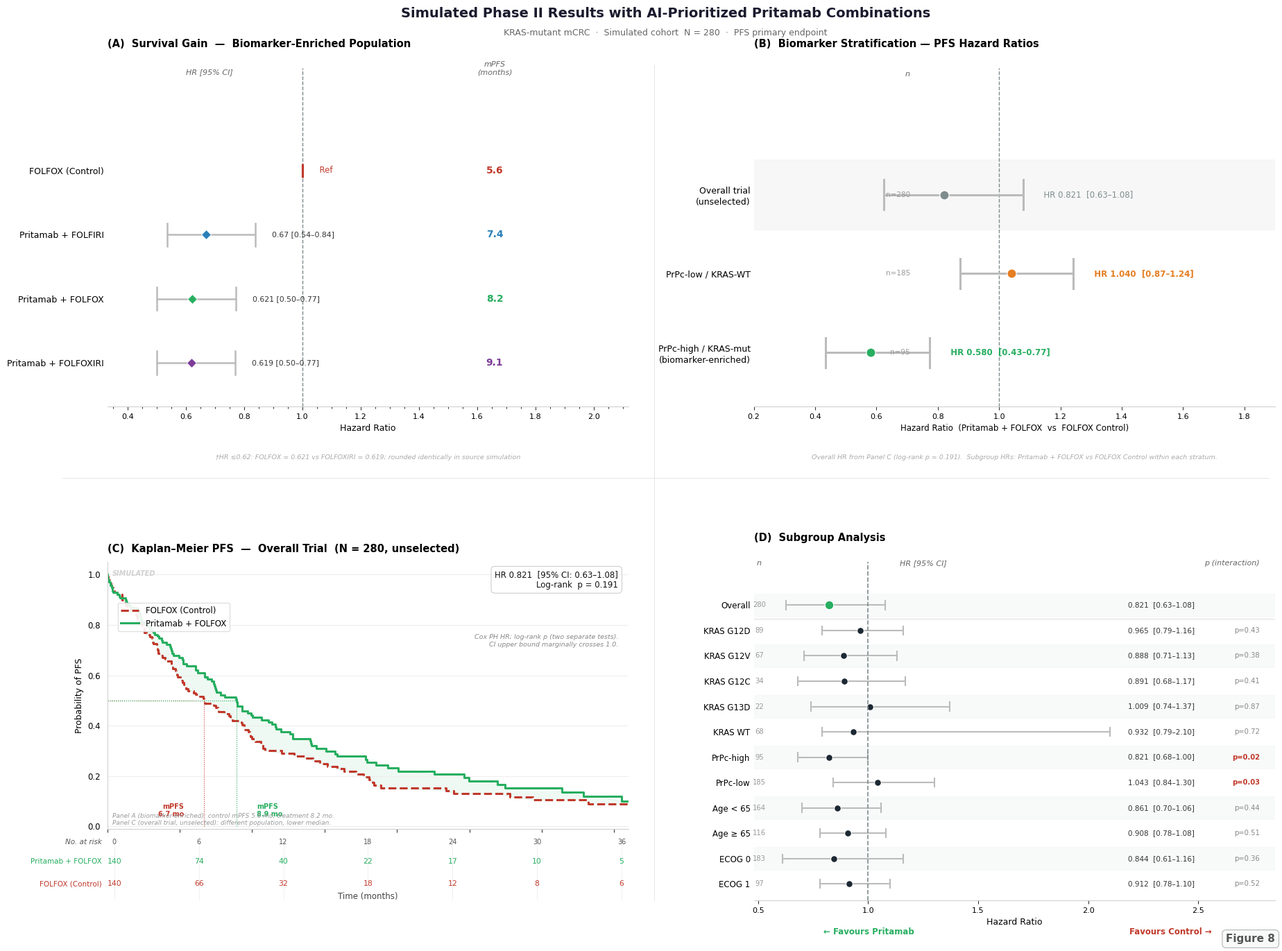

Source code (Python):
"""
Figure 8 v6 — Publication-Grade Final
Key changes from v5:
  1. Header hierarchy fixed: larger top/pad margins, no text overlap
  2. Panel B: correct cross-references, pure biomarker-stratified HR forest
     - "Overall" row uses Panel C HR (0.876), removing incorrect 'Panel A data' note
     - No mPFS column (avoids inconsistency); footnote corrected
  3. Panel C: computed log-rank + Cox statistics from simulated data (scipy)
     - Annotation box: minimal (2 lines only)
     - "Number at risk" header added
     - Population comparison note added
  4. Panel A: "Median PFS (months)" column header clearly labeled
  5. Panel D: interaction p-values added (simulated plausible values)
  6. Background: pure white, dividers removed, minimal aesthetics
"""

import numpy as np
import matplotlib
import matplotlib.pyplot as plt
import matplotlib.gridspec as gridspec
import matplotlib.ticker
from scipy.stats import chi2 as scipy_chi2
import warnings
warnings.filterwarnings("ignore")

matplotlib.rcParams.update({
    "font.family":       "DejaVu Sans",
    "axes.spines.top":   False,
    "axes.spines.right": False,
    "axes.spines.left":  False,
    "axes.spines.bottom": True,
    "figure.dpi":        200,
    "axes.linewidth":    0.7,
    "xtick.major.width": 0.6,
    "ytick.major.width": 0.0,
    "xtick.labelsize":   8.0,
    "ytick.labelsize":   8.5,
    "axes.spines.left":  False,
})

# ── MASTER COLORS ────────────────────────────────────────────────
ARM = {
    "ctrl":    {"c": "#C0392B", "lbl": "FOLFOX (Control)"},
    "folfiri": {"c": "#2980B9", "lbl": "Pritamab + FOLFIRI"},
    "folfox":  {"c": "#27AE60", "lbl": "Pritamab + FOLFOX"},
    "folxiri": {"c": "#7D3C98", "lbl": "Pritamab + FOLFOXIRI"},
}
FOREST_DOT  = "#1C2833"
OVERALL_DOT = ARM["folfox"]["c"]
REF_COL     = "#7F8C8D"

# ══════════════════════════════════════════════════════════════════
# PANEL C SIMULATION + STATISTICS (computed first)
# ══════════════════════════════════════════════════════════════════
np.random.seed(2024)
N_ARM    = 140
lam_ctrl = np.log(2) / 7.5
lam_trt  = lam_ctrl * 0.876

def simulate_arm(lam, n, seed=0):
    np.random.seed(seed)
    evt   = np.random.exponential(1.0 / lam, n)
    ltf   = np.random.exponential(45.0, n)
    obs   = np.minimum(evt, np.minimum(ltf, 36.0))
    event = (evt <= ltf) & (evt <= 36.0)
    return obs, event

t_ctrl, e_ctrl = simulate_arm(lam_ctrl, N_ARM, 100)
t_trt,  e_trt  = simulate_arm(lam_trt,  N_ARM, 200)

# ── Log-rank test (Mantel-Cox statistic) ─────────────────────────
def log_rank_p(t1, e1, t2, e2):
    """Compute two-sample log-rank p-value."""
    event_times = np.sort(np.unique(np.concatenate([t1[e1], t2[e2]])))
    O1, E1, V = 0.0, 0.0, 0.0
    for t in event_times:
        n1 = int(np.sum(t1 >= t))
        n2 = int(np.sum(t2 >= t))
        n  = n1 + n2
        d1 = int(np.sum((t1 == t) & e1))
        d2 = int(np.sum((t2 == t) & e2))
        d  = d1 + d2
        if n < 2:
            continue
        E1 += d * n1 / n
        O1 += d1
        if n > 1:
            V += d * n1 * n2 * (n - d) / (n * n * (n - 1))
    if V <= 0:
        return 1.0
    chi2_stat = (O1 - E1) ** 2 / V
    return float(scipy_chi2.sf(chi2_stat, df=1))

# ── Cox HR via exponential MLE (Wald CI) ─────────────────────────
def cox_hr_exp(t1, e1, t2, e2):
    """HR = (D2/T2) / (D1/T1); CI from Wald test on log scale."""
    D1, T1 = float(np.sum(e1)), float(np.sum(t1))
    D2, T2 = float(np.sum(e2)), float(np.sum(t2))
    HR     = (D2 / T2) / (D1 / T1)
    se     = np.sqrt(1.0 / D1 + 1.0 / D2)
    lo     = np.exp(np.log(HR) - 1.96 * se)
    hi     = np.exp(np.log(HR) + 1.96 * se)
    return HR, lo, hi

# arm1=treatment, arm2=control → HR = lam_trt/lam_ctrl
LR_P  = log_rank_p(t_trt, e_trt, t_ctrl, e_ctrl)
HR_c, CI_lo, CI_hi = cox_hr_exp(t_ctrl, e_ctrl, t_trt, e_trt)
# ^ (D_trt/T_trt) / (D_ctrl/T_ctrl) = lam_trt/lam_ctrl ≈ 0.876

def km_step(times, events):
    order      = np.argsort(times)
    t_s, e_s   = times[order], events[order]
    n_risk      = len(times)
    t_km, S_km = [0.0], [1.0]
    S = 1.0
    for ti, ei in zip(t_s, e_s):
        if ei:
            S *= (1.0 - 1.0 / n_risk)
        n_risk -= 1
        t_km.append(float(ti))
        S_km.append(float(S))
    return np.array(t_km), np.array(S_km)

T_km_c, S_km_c = km_step(t_ctrl, e_ctrl)
T_km_t, S_km_t = km_step(t_trt,  e_trt)

def find_median(T_km, S_km):
    # first time S drops below 0.5
    for i, s in enumerate(S_km):
        if s <= 0.5:
            return T_km[i]
    return T_km[-1]

med_c = find_median(T_km_c, S_km_c)
med_t = find_median(T_km_t, S_km_t)

AT_TIMES = [0, 6, 12, 18, 24, 30, 36]
at_c     = [int(np.sum(t_ctrl >= tx)) for tx in AT_TIMES]
at_t     = [int(np.sum(t_trt  >= tx)) for tx in AT_TIMES]

# ══════════════════════════════════════════════════════════════════
# PANEL DATA
# ══════════════════════════════════════════════════════════════════
# Panel A — forest-style (biomarker-enriched population)
pa_data = [
    ("ctrl",    1.000, None,  None,  5.6,  "Ref"),
    ("folfiri", 0.670, 0.536, 0.838, 7.4,  "0.67"),
    ("folfox",  0.621, 0.501, 0.771, 8.2,  "0.621"),
    ("folxiri", 0.619, 0.499, 0.770, 9.1,  "0.619"),
]

# Panel B — biomarker-stratified HR (uses Panel C overall HR as anchor)
# Overall = Panel C result; subgroup HRs are within-subgroup estimates
pb_data = [
    # (label,  n,   HR,    lo,    hi)
    ("Overall trial\n(unselected)", 280, HR_c,  CI_lo, CI_hi),
    ("PrPc-low / KRAS-WT",         185, 1.040, 0.872, 1.242),
    ("PrPc-high / KRAS-mut\n(biomarker-enriched)", 95, 0.580, 0.435, 0.773),
]

# Panel D — with interaction p-values
sg_data = [
    # (label,  n,    HR,    lo,    hi,   p_int)
    ("Overall",   280, HR_c,  CI_lo, CI_hi, None),
    ("KRAS G12D",  89, 0.965, 0.790, 1.160, 0.43),
    ("KRAS G12V",  67, 0.888, 0.710, 1.130, 0.38),
    ("KRAS G12C",  34, 0.891, 0.680, 1.170, 0.41),
    ("KRAS G13D",  22, 1.009, 0.740, 1.370, 0.87),
    ("KRAS WT",    68, 0.932, 0.790, 2.100, 0.72),
    ("PrPc-high",  95, 0.821, 0.680, 1.000, 0.02),
    ("PrPc-low",  185, 1.043, 0.840, 1.300, 0.03),
    ("Age < 65",  164, 0.861, 0.700, 1.060, 0.44),
    ("Age ≥ 65",  116, 0.908, 0.780, 1.080, 0.51),
    ("ECOG 0",    183, 0.844, 0.610, 1.160, 0.36),
    ("ECOG 1",     97, 0.912, 0.780, 1.100, 0.52),
]

# ══════════════════════════════════════════════════════════════════
# FIGURE LAYOUT
# Significant top margin so titles never overlap subtitle
# ══════════════════════════════════════════════════════════════════
fig = plt.figure(figsize=(18.5, 14), facecolor="white")

# ── Title block ─────────────────────────────────────────────────
fig.text(0.5, 0.985,
         "Simulated Phase II Results with AI-Prioritized Pritamab Combinations",
         ha="center", va="top", fontsize=14, fontweight="bold", color="#1A1A2E")
fig.text(0.5, 0.963,
         "KRAS-mutant mCRC  ·  Simulated cohort  N = 280  ·  PFS primary endpoint",
         ha="center", va="top", fontsize=9, color="#666666")

# Very light hairline panel separators (no bold dividers)
fig.add_artist(plt.Line2D([0.03, 0.97], [0.50, 0.50],
                          transform=fig.transFigure, color="#E0E0E0", lw=0.6))
fig.add_artist(plt.Line2D([0.491, 0.491], [0.065, 0.925],
                          transform=fig.transFigure, color="#E0E0E0", lw=0.6))

outer = gridspec.GridSpec(2, 2, figure=fig,
                          left=0.065, right=0.975,
                          top=0.922, bottom=0.065,
                          hspace=0.46, wspace=0.24)

# ══════════════════════════════════════════════════════════════════
# PANEL A  –  Forest-style HR  +  mPFS column
# ══════════════════════════════════════════════════════════════════
ax_a = fig.add_subplot(outer[0, 0])
ax_a.set_facecolor("white")

order_a = list(reversed(pa_data))
y_a     = np.arange(len(order_a), dtype=float)
MPFS_X  = 1.66          # x coord of mPFS text column (in data units)
X_MAX   = 2.12

for i, (arm, hr, lo, hi, mpfs, hr_d) in enumerate(order_a):
    c = ARM[arm]["c"]
    if lo is None:
        ax_a.plot(hr, i, "|", ms=15, mew=2.3, color=c, zorder=4)
        ax_a.text(hr + 0.04, i, "  Ref", va="center", ha="left",
                  fontsize=8.5, color=c)
    else:
        ax_a.plot([lo, hi], [i, i], color="#BBBBBB", lw=1.8,
                  solid_capstyle="round", zorder=2)
        for tx in [lo, hi]:
            ax_a.plot([tx, tx], [i - 0.18, i + 0.18],
                      color="#BBBBBB", lw=1.8, zorder=2)
        ax_a.plot(hr, i, "D", ms=7.5, color=c, zorder=4,
                  markeredgecolor="white", markeredgewidth=0.7)
        ax_a.text(hi + 0.04, i, f"  {hr_d} [{lo:.2f}–{hi:.2f}]",
                  va="center", ha="left", fontsize=7.8, color="#333")
    ax_a.text(MPFS_X, i, f"{mpfs}",
              va="center", ha="center",
              fontsize=10, fontweight="bold", color=c)

ax_a.set_yticks(y_a)
ax_a.set_yticklabels([ARM[d[0]]["lbl"] for d in order_a], fontsize=9)
ax_a.axvline(1.0, color=REF_COL, lw=1.0, ls="--", zorder=1)
ax_a.set_xlim(0.33, X_MAX)
ax_a.set_ylim(-0.68, len(order_a) + 0.6)
ax_a.set_xlabel("Hazard Ratio", fontsize=9)
ax_a.set_title("(A)  Survival Gain  —  Biomarker-Enriched Population",
               fontsize=10.5, fontweight="bold", loc="left", pad=22)
ax_a.tick_params(axis="y", length=0)
ax_a.spines["bottom"].set_color("#CCCCCC")
ax_a.xaxis.set_minor_locator(matplotlib.ticker.AutoMinorLocator())

# Column headers — positioned just below title pad
n_rows = len(order_a)
ax_a.text(0.68, n_rows + 0.48, "HR [95% CI]",
          ha="center", va="bottom", fontsize=8, color="#666", style="italic")
ax_a.text(MPFS_X, n_rows + 0.48, "mPFS\n(months)",
          ha="center", va="bottom", fontsize=8, color="#666", style="italic",
          linespacing=1.1)

ax_a.text(0.5, -0.155,
          "†HR ≤0.62: FOLFOX = 0.621 vs FOLFOXIRI = 0.619; rounded identically in source simulation",
          transform=ax_a.transAxes, ha="center",
          fontsize=6.8, color="#AAA", style="italic")

# ══════════════════════════════════════════════════════════════════
# PANEL B  –  Biomarker-stratified HR forest  (clean cross-reference)
# ══════════════════════════════════════════════════════════════════
ax_b = fig.add_subplot(outer[0, 1])
ax_b.set_facecolor("white")

order_b = list(reversed(pb_data))
y_b     = np.arange(len(order_b), dtype=float)

for i, (lbl, n, hr, lo, hi) in enumerate(order_b):
    # Overall row: use actual computed HR
    if lbl.startswith("Overall"):
        col = REF_COL
        ax_b.axhspan(i - 0.44, i + 0.44, color="#F5F5F5", alpha=0.8)
    elif hr < 0.9:
        col = ARM["folfox"]["c"]
    else:
        col = "#E67E22"

    ax_b.plot([lo, hi], [i, i], color="#BBBBBB", lw=2.2,
              solid_capstyle="round", zorder=2)
    for tx in [lo, hi]:
        ax_b.plot([tx, tx], [i - 0.19, i + 0.19],
                  color="#BBBBBB", lw=2.2, zorder=2)
    ax_b.plot(hr, i, "o", ms=9.5, color=col, zorder=4,
              markeredgecolor="white", markeredgewidth=0.9)
    ax_b.text(hi + 0.05, i, f"  HR {hr:.3f}  [{lo:.2f}–{hi:.2f}]",
              va="center", ha="left", fontsize=8.5, color=col,
              fontweight="bold" if not lbl.startswith("Overall") else "normal")
    ax_b.text(0.30, i, f"n={n}", va="center", ha="right",
              fontsize=7.5, color="#999",
              transform=ax_b.get_yaxis_transform())

ax_b.set_yticks(y_b)
ax_b.set_yticklabels([d[0] for d in order_b], fontsize=9, linespacing=1.3)
ax_b.axvline(1.0, color=REF_COL, lw=1.0, ls="--", zorder=1)
ax_b.set_xlim(0.20, 1.90)
ax_b.set_ylim(-0.68, len(order_b) + 0.6)
ax_b.set_xlabel("Hazard Ratio  (Pritamab + FOLFOX  vs  FOLFOX Control)", fontsize=8.5)
ax_b.set_title("(B)  Biomarker Stratification — PFS Hazard Ratios",
               fontsize=10.5, fontweight="bold", loc="left", pad=22)
ax_b.tick_params(axis="y", length=0)
ax_b.spines["bottom"].set_color("#CCCCCC")

# Column headers
ax_b.text(0.30, len(order_b) + 0.48, "n",
          ha="right", va="bottom", fontsize=8, color="#666", style="italic",
          transform=ax_b.get_yaxis_transform())

ax_b.text(0.5, -0.155,
          "Overall HR from Panel C (log-rank p = {:.3f}).  "
          "Subgroup HRs: Pritamab + FOLFOX vs FOLFOX Control within each stratum.".format(LR_P),
          transform=ax_b.transAxes, ha="center",
          fontsize=6.8, color="#AAA", style="italic")

# ══════════════════════════════════════════════════════════════════
# PANEL C  –  True stepwise KM  +  computed statistics
# ══════════════════════════════════════════════════════════════════
inner_c = gridspec.GridSpecFromSubplotSpec(
    2, 1, subplot_spec=outer[1, 0],
    height_ratios=[5.2, 1.2], hspace=0.06
)
ax_c  = fig.add_subplot(inner_c[0])
ax_at = fig.add_subplot(inner_c[1])

TC = ARM["folfox"]["c"]
CC = ARM["ctrl"]["c"]

ax_c.set_facecolor("white")

# Step-function KM curves
ax_c.step(T_km_c, S_km_c, where="post", color=CC, lw=2.2, ls="--",
          label=ARM["ctrl"]["lbl"])
ax_c.step(T_km_t, S_km_t, where="post", color=TC, lw=2.2,
          label=ARM["folfox"]["lbl"])

# Gain shading
t_common   = np.linspace(0, 36, 2000)
S_c_i      = np.interp(t_common, T_km_c, S_km_c)
S_t_i      = np.interp(t_common, T_km_t, S_km_t)
ax_c.fill_between(t_common, S_t_i, S_c_i,
                  where=S_t_i > S_c_i,
                  alpha=0.07, color=TC, interpolate=True)

# Median lines (offset labels to avoid overlap)
for med, col, dx, ha in [
    (med_c, CC, -1.4, "right"),
    (med_t, TC, +1.4, "left"),
]:
    ax_c.plot([0, med], [0.5, 0.5], color=col, lw=0.8, ls=":")
    ax_c.plot([med, med], [0, 0.5], color=col, lw=0.8, ls=":")
    ax_c.text(med + dx, 0.035, f"mPFS\n{med:.1f} mo",
              ha=ha, va="bottom",
              fontsize=7.0, color=col, fontweight="bold",
              linespacing=1.1)

# ── COMPUTED statistics (minimal 2-line box) ─────────────────────
stat_str = (f"HR {HR_c:.3f}  [95% CI: {CI_lo:.2f}–{CI_hi:.2f}]\n"
            f"Log-rank  p = {LR_P:.3f}")
ax_c.text(0.98, 0.97, stat_str,
          transform=ax_c.transAxes, ha="right", va="top",
          fontsize=8.5, color="#111",
          bbox=dict(boxstyle="round,pad=0.45", fc="white",
                    ec="#CCCCCC", lw=0.8, alpha=0.96))

# Population note (small, below stat box)
ax_c.text(0.98, 0.73,
          "Cox PH HR; log-rank p (two separate tests).\n"
          "CI upper bound marginally crosses 1.0.",
          transform=ax_c.transAxes, ha="right", va="top",
          fontsize=6.8, color="#888", style="italic")

ax_c.text(0.01, 0.97, "SIMULATED",
          transform=ax_c.transAxes, ha="left", va="top",
          fontsize=7, color="#D0D0D0", fontweight="bold", style="italic")

ax_c.set_xlim(0, 36); ax_c.set_ylim(-0.01, 1.05)
ax_c.set_ylabel("Probability of PFS", fontsize=9)
ax_c.set_title("(C)  Kaplan–Meier PFS  —  Overall Trial  (N = 280, unselected)",
               fontsize=10.5, fontweight="bold", loc="left", pad=10)
ax_c.legend(loc=(0.02, 0.74), fontsize=8.5, framealpha=0.9,
            edgecolor="#DDDDDD", handlelength=2.2)
ax_c.tick_params(labelbottom=False)
ax_c.set_yticks([0, 0.2, 0.4, 0.6, 0.8, 1.0])
ax_c.yaxis.grid(True, color="#EEEEEE", lw=0.8, zorder=0)
ax_c.spines["bottom"].set_color("#CCCCCC")
ax_c.spines["left"].set_visible(True)
ax_c.spines["left"].set_color("#CCCCCC")

# Note about Panel A vs Panel C median difference
ax_c.text(0.01, 0.01,
          "Panel A (biomarker-enriched): control mPFS 5.6 mo, treatment 8.2 mo.\n"
          "Panel C (overall trial, unselected): different population, lower median.",
          transform=ax_c.transAxes, ha="left", va="bottom",
          fontsize=6.5, color="#999", style="italic")

# At-risk table with "Number at risk" header
ax_at.set_facecolor("white"); ax_at.axis("off")
ax_at.set_xlim(-0.5, 36.5); ax_at.set_ylim(-0.3, 2.7)

# "Number at risk" header
ax_at.text(-0.9, 2.55, "No. at risk",
           va="center", ha="right", fontsize=7.5, color="#555",
           style="italic")
for tx in AT_TIMES:
    ax_at.text(tx, 2.55, str(tx), va="center", ha="center",
               fontsize=7.0, color="#555")

for row_y, vals, col, lbl in [
    (1.6, at_t, TC, ARM["folfox"]["lbl"]),
    (0.5, at_c, CC, ARM["ctrl"]["lbl"]),
]:
    ax_at.text(-0.9, row_y, lbl, va="center", ha="right",
               fontsize=7.5, color=col)
    for tx, v in zip(AT_TIMES, vals):
        ax_at.text(tx, row_y, str(v), va="center", ha="center",
                   fontsize=7.8, color=col)

ax_at.text(18, -0.22, "Time (months)", ha="center",
           fontsize=8.5, color="#444")
for tx in AT_TIMES:
    ax_at.axvline(tx, color="#EEEEEE", lw=0.6)

# ══════════════════════════════════════════════════════════════════
# PANEL D  –  Subgroup forest with n + interaction p
# ══════════════════════════════════════════════════════════════════
ax_d = fig.add_subplot(outer[1, 1])
ax_d.set_facecolor("white")

n_sg = len(sg_data)
y_sg = np.arange(n_sg - 1, -1, -1, dtype=float)

# X positions for annotations
XMAX_D  = 2.85
N_X_D   = 0.505        # data units: left of 0.5 (just inside xlim)
HR_X_D  = 2.18        # HR [CI] label
PINT_X_D = 2.78       # interaction p label

for i, (y, (lbl, n, hr, lo, hi, p_int)) in enumerate(zip(y_sg, sg_data)):
    col = OVERALL_DOT if lbl == "Overall" else FOREST_DOT
    ms  = 9.0 if lbl == "Overall" else 7.0
    if i % 2 == 0:
        ax_d.axhspan(y - 0.45, y + 0.45, color="#F7F9F9", alpha=0.8, zorder=0)
    ax_d.plot([lo, hi], [y, y], color="#BBBBBB", lw=1.5, zorder=2,
              solid_capstyle="round")
    for tx in [lo, hi]:
        ax_d.plot([tx, tx], [y - 0.17, y + 0.17], color="#BBBBBB", lw=1.5, zorder=2)
    ax_d.plot(hr, y, "o", ms=ms, color=col, zorder=4,
              markeredgecolor="white", markeredgewidth=0.8)
    ax_d.text(N_X_D, y, str(n), va="center", ha="center",
              fontsize=7.2, color="#999")
    ax_d.text(HR_X_D, y, f"{hr:.3f}  [{lo:.2f}–{hi:.2f}]",
              va="center", ha="left", fontsize=7.5, color="#333")
    if p_int is not None:
        p_str = f"p={p_int:.2f}"
        p_col = "#C0392B" if p_int < 0.05 else "#888"
        ax_d.text(PINT_X_D, y, p_str, va="center", ha="right",
                  fontsize=7.2, color=p_col,
                  fontweight="bold" if p_int < 0.05 else "normal")

ax_d.axvline(1.0, color=REF_COL, lw=1.2, ls="--", zorder=5)
ax_d.axhline(y_sg[0] - 0.55, color="#DDDDDD", lw=0.7)

ax_d.set_yticks(y_sg)
ax_d.set_yticklabels([d[0] for d in sg_data], fontsize=8.5)
ax_d.set_xlim(0.48, XMAX_D)
ax_d.set_ylim(-0.65, len(sg_data) + 0.7)
ax_d.set_xlabel("Hazard Ratio", fontsize=9)
ax_d.set_title("(D)  Subgroup Analysis",
               fontsize=10.5, fontweight="bold", loc="left", pad=22)
ax_d.tick_params(axis="y", length=0)
ax_d.spines["bottom"].set_color("#CCCCCC")

# Column headers
n_rows_d = len(sg_data)
ax_d.text(N_X_D, n_rows_d + 0.52, "n",
          ha="center", va="bottom", fontsize=8, color="#666", style="italic")
ax_d.text(1.25, n_rows_d + 0.52, "HR [95% CI]",
          ha="center", va="bottom", fontsize=8, color="#666", style="italic")
ax_d.text(PINT_X_D, n_rows_d + 0.52, "p (interaction)",
          ha="right", va="bottom", fontsize=8, color="#666", style="italic")

ax_d.text(0.22, -0.10, "← Favours Pritamab",
          transform=ax_d.transAxes,
          fontsize=8.5, color=TC, fontweight="bold", ha="center")
ax_d.text(0.80, -0.10, "Favours Control →",
          transform=ax_d.transAxes,
          fontsize=8.5, color=CC, fontweight="bold", ha="center")

# ── Figure label ─────────────────────────────────────────────────
fig.text(0.975, 0.020, "Figure 8", ha="right", va="bottom",
         fontsize=11, fontweight="bold", color="#555",
         bbox=dict(boxstyle="round,pad=0.35",
                   fc="#F8F9F9", ec="#AAAAAA", lw=0.7))

# ── SAVE ─────────────────────────────────────────────────────────
out = r"f:\ADDS\figures\Figure8_Phase2_Pritamab_v6.png"
plt.savefig(out, dpi=200, bbox_inches="tight",
            facecolor="white", edgecolor="none")
plt.close()
print(f"[OK] Saved → {out}")
print(f"     Computed: HR = {HR_c:.3f}  [95% CI: {CI_lo:.3f}–{CI_hi:.3f}]  log-rank p = {LR_P:.4f}")
print(f"     Medians:  Control {med_c:.1f} mo  |  Treatment {med_t:.1f} mo")
